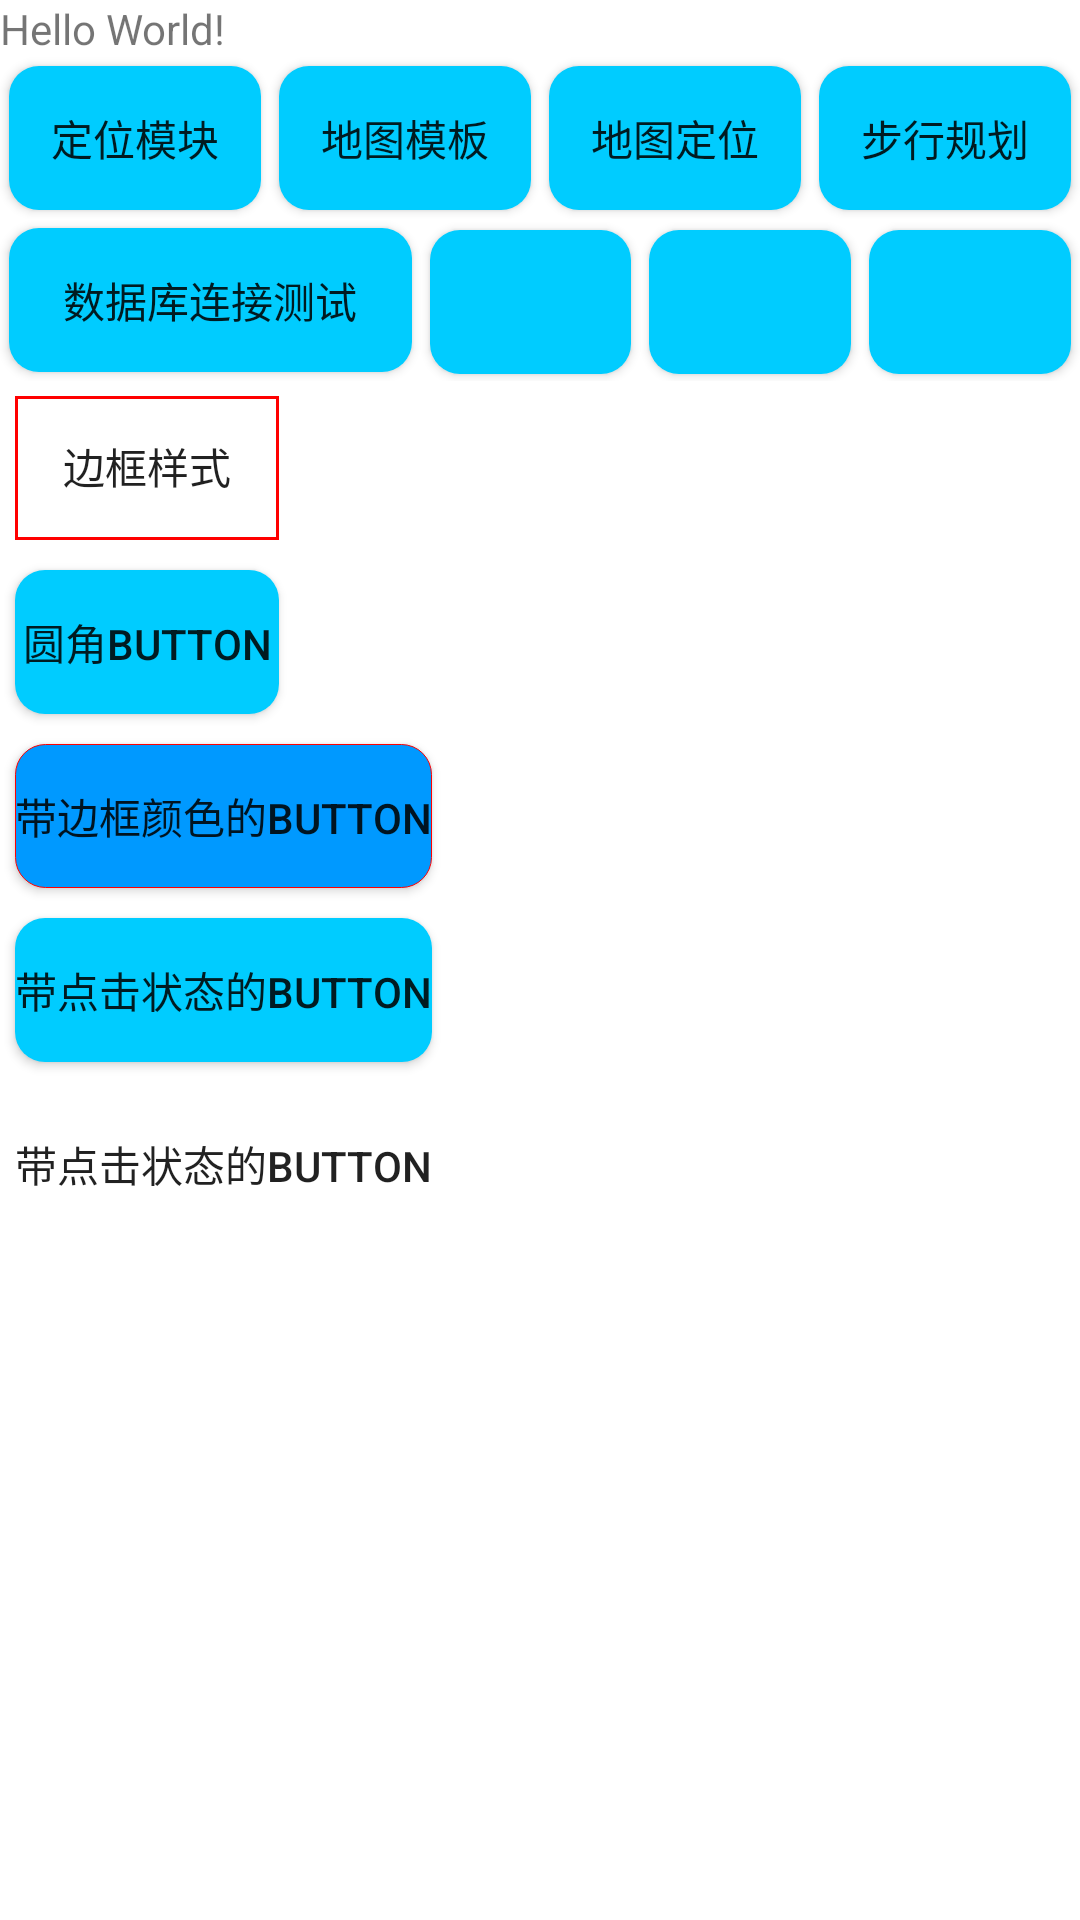

Android layout source for this screen:
<!-- AndroidManifest.xml: application theme Theme.GroupTour -->
<!-- res/layout/activity_main_test.xml -->
<?xml version="1.0" encoding="utf-8"?>
<LinearLayout xmlns:android="http://schemas.android.com/apk/res/android"
    xmlns:app="http://schemas.android.com/apk/res-auto"
    xmlns:tools="http://schemas.android.com/tools"
    android:layout_width="match_parent"
    android:layout_height="match_parent"
    android:layout_marginLeft="5dp"
    android:layout_marginRight="5dp"
    android:background="#FFFFFF"
    android:orientation="vertical"
    tools:context=".TestMainActivity">

    <TextView
        android:id="@+id/textView"
        android:layout_width="wrap_content"
        android:layout_height="wrap_content"
        android:text="Hello World!"
        app:layout_constraintBottom_toBottomOf="parent"
        app:layout_constraintLeft_toLeftOf="parent"
        app:layout_constraintRight_toRightOf="parent"
        app:layout_constraintTop_toTopOf="parent" />

    <LinearLayout
        android:layout_width="match_parent"
        android:layout_height="wrap_content">

        <Button
            android:id="@+id/btn_loc"
            android:layout_width="0dp"
            android:layout_height="wrap_content"
            android:layout_margin="3dp"
            android:layout_weight="1"
            android:background="@drawable/btn_nor_down"
            android:text="定位模块" />

        <Button
            android:id="@+id/btn_testMap"
            android:layout_width="0dp"
            android:layout_height="wrap_content"
            android:layout_margin="3dp"
            android:layout_weight="1"
            android:background="@drawable/btn_nor_down"
            android:text="地图模板" />

        <Button
            android:id="@+id/btn_locMap"
            android:layout_width="0dp"
            android:layout_height="wrap_content"
            android:layout_margin="3dp"
            android:layout_weight="1"
            android:background="@drawable/btn_nor_down"
            android:text="地图定位" />

        <Button
            android:id="@+id/btn_walkRouteSearch"
            android:layout_width="0dp"
            android:layout_height="wrap_content"
            android:layout_margin="3dp"
            android:layout_weight="1"
            android:background="@drawable/btn_nor_down"
            android:text="步行规划" />

    </LinearLayout>

    <LinearLayout
        android:layout_width="match_parent"
        android:layout_height="wrap_content">

        <Button
            android:id="@+id/btn_connDB"
            android:layout_width="0dp"
            android:layout_height="wrap_content"
            android:layout_margin="3dp"
            android:layout_weight="2"
            android:background="@drawable/btn_nor_down"
            android:text="数据库连接测试" />

        <Button
            android:layout_width="0dp"
            android:layout_height="wrap_content"
            android:layout_margin="3dp"
            android:layout_weight="1"
            android:background="@drawable/btn_nor_down"
            android:text="" />

        <Button
            android:layout_width="0dp"
            android:layout_height="wrap_content"
            android:layout_margin="3dp"
            android:layout_weight="1"
            android:background="@drawable/btn_nor_down"
            android:text="" />

        <Button
            android:layout_width="0dp"
            android:layout_height="wrap_content"
            android:layout_margin="3dp"
            android:layout_weight="1"
            android:background="@drawable/btn_nor_down"
            android:text="" />

    </LinearLayout>

    <Button
        android:layout_width="wrap_content"
        android:layout_height="wrap_content"
        android:layout_margin="5dip"
        android:background="@drawable/border_line_while"
        android:gravity="center"
        android:text="边框样式" />

    <Button
        android:layout_width="wrap_content"
        android:layout_height="wrap_content"
        android:layout_margin="5dip"
        android:background="@drawable/btn_bg_light_blue"
        android:gravity="center"
        android:text="圆角Button" />

    <Button
        android:layout_width="wrap_content"
        android:layout_height="wrap_content"
        android:layout_margin="5dip"
        android:background="@drawable/check_border"
        android:gravity="center"
        android:text="带边框颜色的Button" />

    <Button
        android:layout_width="wrap_content"
        android:layout_height="wrap_content"
        android:layout_margin="5dip"
        android:background="@drawable/btn_nor_down"
        android:gravity="center"
        android:text="带点击状态的Button" />

    <Button
        android:layout_width="wrap_content"
        android:layout_height="wrap_content"
        android:layout_margin="5dip"
        android:background="@drawable/btn_bottom_confirm_bg"
        android:gravity="center"
        android:text="带点击状态的Button" />


</LinearLayout>
<!-- resources referenced by this layout -->
<resources>
  <!-- drawable border_line_while (drawable) -->
  <?xml version="1.0" encoding="utf-8"?>
  <shape xmlns:android="http://schemas.android.com/apk/res/android"
      android:useLevel="false"
      >
      <solid android:color="@null"/>
      <padding android:left="1dip"
          android:right="1dip"
          android:bottom="1dip"/>
  
      <stroke android:width="1dip"
          android:color="@color/theme_red"
          />
      
      <size android:width="15dip"
          android:height="15dip"
          />
      
  </shape>
  <!-- drawable btn_bg_light_blue (drawable) -->
  <?xml version="1.0" encoding="utf-8"?>
  <shape xmlns:android="http://schemas.android.com/apk/res/android">
      <solid android:color="@color/light_blue"/>
      <corners android:topLeftRadius="10dip"
          android:topRightRadius="10dip"
          android:bottomRightRadius="10dip"
          android:bottomLeftRadius="10dip" />
      
  </shape>
  <!-- drawable btn_nor_down (drawable) -->
  <?xml version="1.0" encoding="utf-8"?>
  <selector xmlns:android="http://schemas.android.com/apk/res/android">
      <item android:state_pressed="true" android:drawable="@drawable/check_border" />
      <item android:state_focused="true" android:drawable="@drawable/check_border" />
      <item android:state_checked="true" android:drawable="@drawable/check_border" />
      <item android:state_selected="true" android:drawable="@drawable/check_border"/>
      <item android:drawable="@drawable/btn_bg_light_blue"></item>
  </selector>
  <!-- drawable check_border (drawable) -->
  <?xml version="1.0" encoding="utf-8"?>
  <selector xmlns:android="http://schemas.android.com/apk/res/android">
      
      
      
      
      
      
      
      <item>
          <shape android:shape="rectangle">
              <stroke android:width="1px" android:color="@color/theme_red" />
              <corners android:radius="10dp" />
              <solid android:color="@color/neutral_blue" />
          </shape>
      </item>
  </selector>
  <style name="Theme.GroupTour" parent="Theme.AppCompat.Light.NoActionBar">
          
          <item name="windowActionBar">false</item>
          <item name="windowNoTitle">true</item>
          <item name="colorPrimary">@color/colorPrimary</item>
          <item name="colorPrimaryDark">@color/colorPrimaryDark</item>
          <item name="colorAccent">@color/colorAccent</item>
      </style>
  <color name="theme_red">#FF0000</color>
  <color name="light_blue">#00CCFF</color>
  <color name="neutral_blue">#0099FF</color>
  <color name="colorPrimary">#3F51B5</color>
  <color name="colorPrimaryDark">#303F9F</color>
  <color name="colorAccent">#FF6100</color>
</resources>
